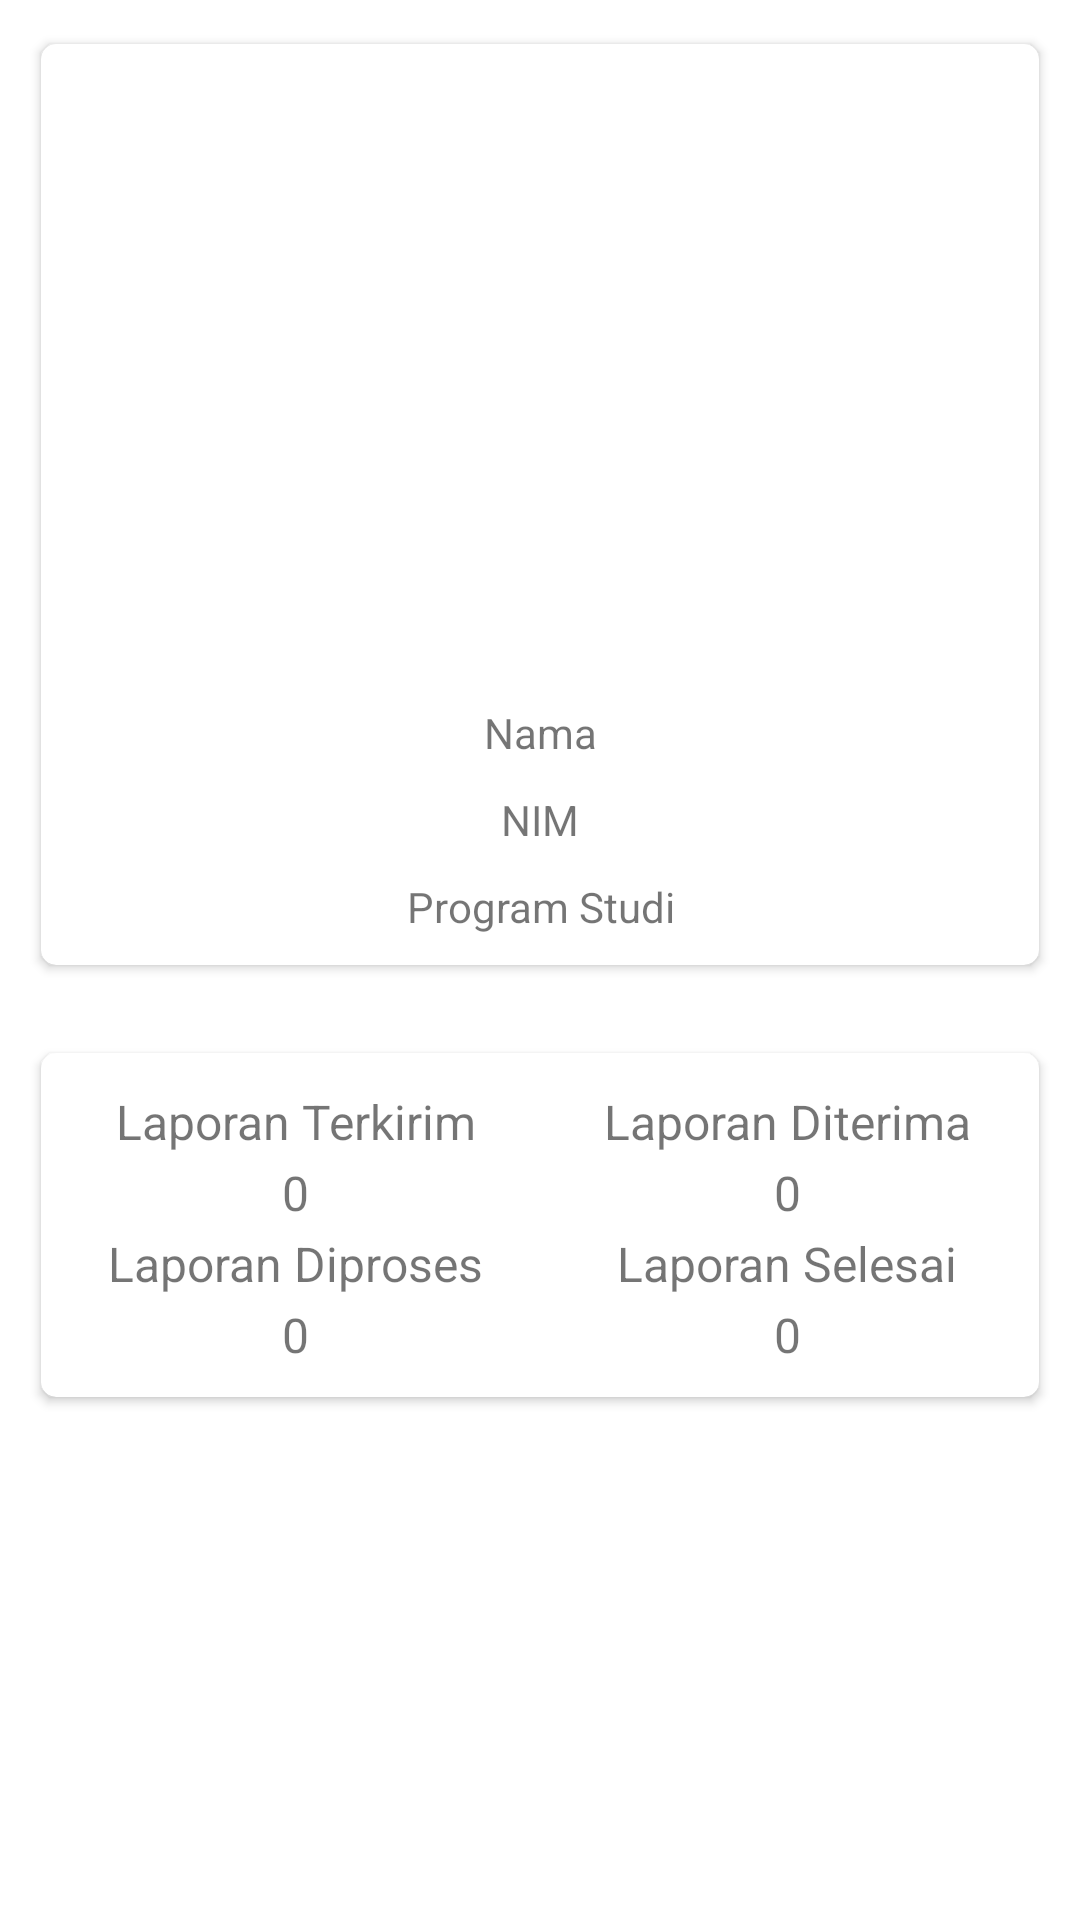

Write the Android layout XML for this screen, with the resource values it uses.
<!-- AndroidManifest.xml: application theme AppTheme.Home -->
<!-- res/layout/fragment_profile.xml -->
<?xml version="1.0" encoding="utf-8"?>
<RelativeLayout xmlns:android="http://schemas.android.com/apk/res/android"
    xmlns:app="http://schemas.android.com/apk/res-auto"
    xmlns:tools="http://schemas.android.com/tools"
    android:layout_width="match_parent"
    android:layout_height="match_parent"
    android:background="#FFFFFF"
    android:orientation="vertical">

    <LinearLayout
        android:layout_width="match_parent"
        android:layout_height="match_parent"
        android:orientation="vertical">

        <androidx.cardview.widget.CardView
            android:layout_width="match_parent"
            android:layout_height="wrap_content"
            android:layout_margin="10dp"
            app:cardCornerRadius="5dp"
            app:cardUseCompatPadding="true">

            <LinearLayout
                android:layout_width="match_parent"
                android:layout_height="match_parent"
                android:layout_margin="10dp"
                android:orientation="vertical">

                <ImageView
                    android:id="@+id/ivFoto"
                    android:layout_width="200dp"
                    android:layout_height="200dp"
                    android:layout_gravity="center"
                    tools:layout_editor_absoluteX="105dp"
                    tools:layout_editor_absoluteY="45dp"
                    tools:srcCompat="@tools:sample/avatars" />

                <TextView
                    android:id="@+id/tvNama"
                    android:layout_width="200dp"
                    android:layout_height="wrap_content"
                    android:layout_gravity="center"
                    android:layout_marginTop="10dp"
                    android:text="Nama"
                    android:textAlignment="center"
                    app:layout_constraintTop_toBottomOf="@+id/ivFoto"
                    tools:layout_editor_absoluteX="105dp" />

                <TextView
                    android:id="@+id/tvNIM"
                    android:layout_width="200dp"
                    android:layout_height="wrap_content"
                    android:layout_gravity="center"
                    android:layout_marginTop="10dp"
                    android:text="NIM"

                    android:textAlignment="center"
                    app:layout_constraintTop_toBottomOf="@+id/tvNama"
                    tools:layout_editor_absoluteX="105dp" />

                <TextView
                    android:id="@+id/tvProdi"
                    android:layout_width="200dp"
                    android:layout_height="wrap_content"
                    android:layout_gravity="center"
                    android:layout_marginTop="10dp"
                    android:text="Program Studi"

                    android:textAlignment="center"
                    app:layout_constraintTop_toBottomOf="@+id/tvNIM"
                    tools:layout_editor_absoluteX="105dp" />
            </LinearLayout>
        </androidx.cardview.widget.CardView>

        <androidx.cardview.widget.CardView
            android:layout_width="match_parent"
            android:layout_height="wrap_content"
            android:layout_margin="10dp"
            app:cardCornerRadius="5dp"
            app:cardUseCompatPadding="true">

            <TableLayout
                android:layout_width="match_parent"
                android:layout_height="match_parent"
                android:layout_gravity="center"
                android:layout_margin="10dp"
                android:gravity="center">

                <TableRow
                    android:layout_width="match_parent"
                    android:layout_height="wrap_content"
                    android:layout_gravity="center"
                    android:gravity="center">

                    <TextView
                        android:id="@+id/textView14"
                        android:layout_width="wrap_content"
                        android:layout_height="match_parent"
                        android:layout_marginTop="2dp"
                        android:layout_marginRight="20dp"
                        android:layout_marginBottom="2dp"
                        android:gravity="center"
                        android:text="Laporan Terkirim"
                        android:textSize="16sp" />

                    <TextView
                        android:id="@+id/textView15"
                        android:layout_width="match_parent"
                        android:layout_height="match_parent"
                        android:layout_marginLeft="20dp"
                        android:layout_marginTop="2dp"
                        android:layout_marginBottom="2dp"
                        android:gravity="center"
                        android:text="Laporan Diterima"
                        android:textSize="16sp" />

                </TableRow>

                <TableRow
                    android:layout_width="match_parent"
                    android:layout_height="match_parent"
                    android:gravity="center">

                    <TextView
                        android:id="@+id/tvTerkirim"
                        android:layout_width="wrap_content"
                        android:layout_height="match_parent"
                        android:layout_marginRight="20dp"
                        android:gravity="center"
                        android:text="0"
                        android:textSize="16sp" />

                    <TextView
                        android:id="@+id/tvDiterima"
                        android:layout_width="wrap_content"
                        android:layout_height="match_parent"
                        android:layout_marginLeft="20dp"
                        android:gravity="center"
                        android:text="0"
                        android:textSize="16sp" />

                </TableRow>

                <TableRow
                    android:layout_width="match_parent"
                    android:layout_height="match_parent"
                    android:gravity="center">

                    <TextView
                        android:id="@+id/textView10"
                        android:layout_width="wrap_content"
                        android:layout_height="match_parent"
                        android:layout_marginTop="2dp"
                        android:layout_marginRight="20dp"
                        android:layout_marginBottom="2dp"
                        android:gravity="center"
                        android:text="Laporan Diproses"
                        android:textSize="16sp" />

                    <TextView
                        android:id="@+id/textView11"
                        android:layout_width="wrap_content"
                        android:layout_height="match_parent"
                        android:layout_marginLeft="20dp"
                        android:layout_marginTop="2dp"
                        android:layout_marginBottom="2dp"
                        android:gravity="center"
                        android:text="Laporan Selesai"
                        android:textSize="16sp" />
                </TableRow>

                <TableRow
                    android:layout_width="match_parent"
                    android:layout_height="97dp"
                    android:gravity="center">

                    <TextView
                        android:id="@+id/tvDiproses"
                        android:layout_width="wrap_content"
                        android:layout_height="match_parent"
                        android:layout_marginRight="20dp"
                        android:gravity="center"
                        android:text="0"
                        android:textSize="16sp" />

                    <TextView
                        android:id="@+id/tvSelesai"
                        android:layout_width="wrap_content"
                        android:layout_height="match_parent"
                        android:layout_marginLeft="20dp"
                        android:gravity="center"
                        android:text="0"
                        android:textSize="16sp" />
                </TableRow>
            </TableLayout>

        </androidx.cardview.widget.CardView>
    </LinearLayout>
</RelativeLayout>
<!-- resources referenced by this layout -->
<resources>
  <style name="AppTheme.Home">
          <item name="colorPrimary">#7e0cf5</item>
      </style>
</resources>
